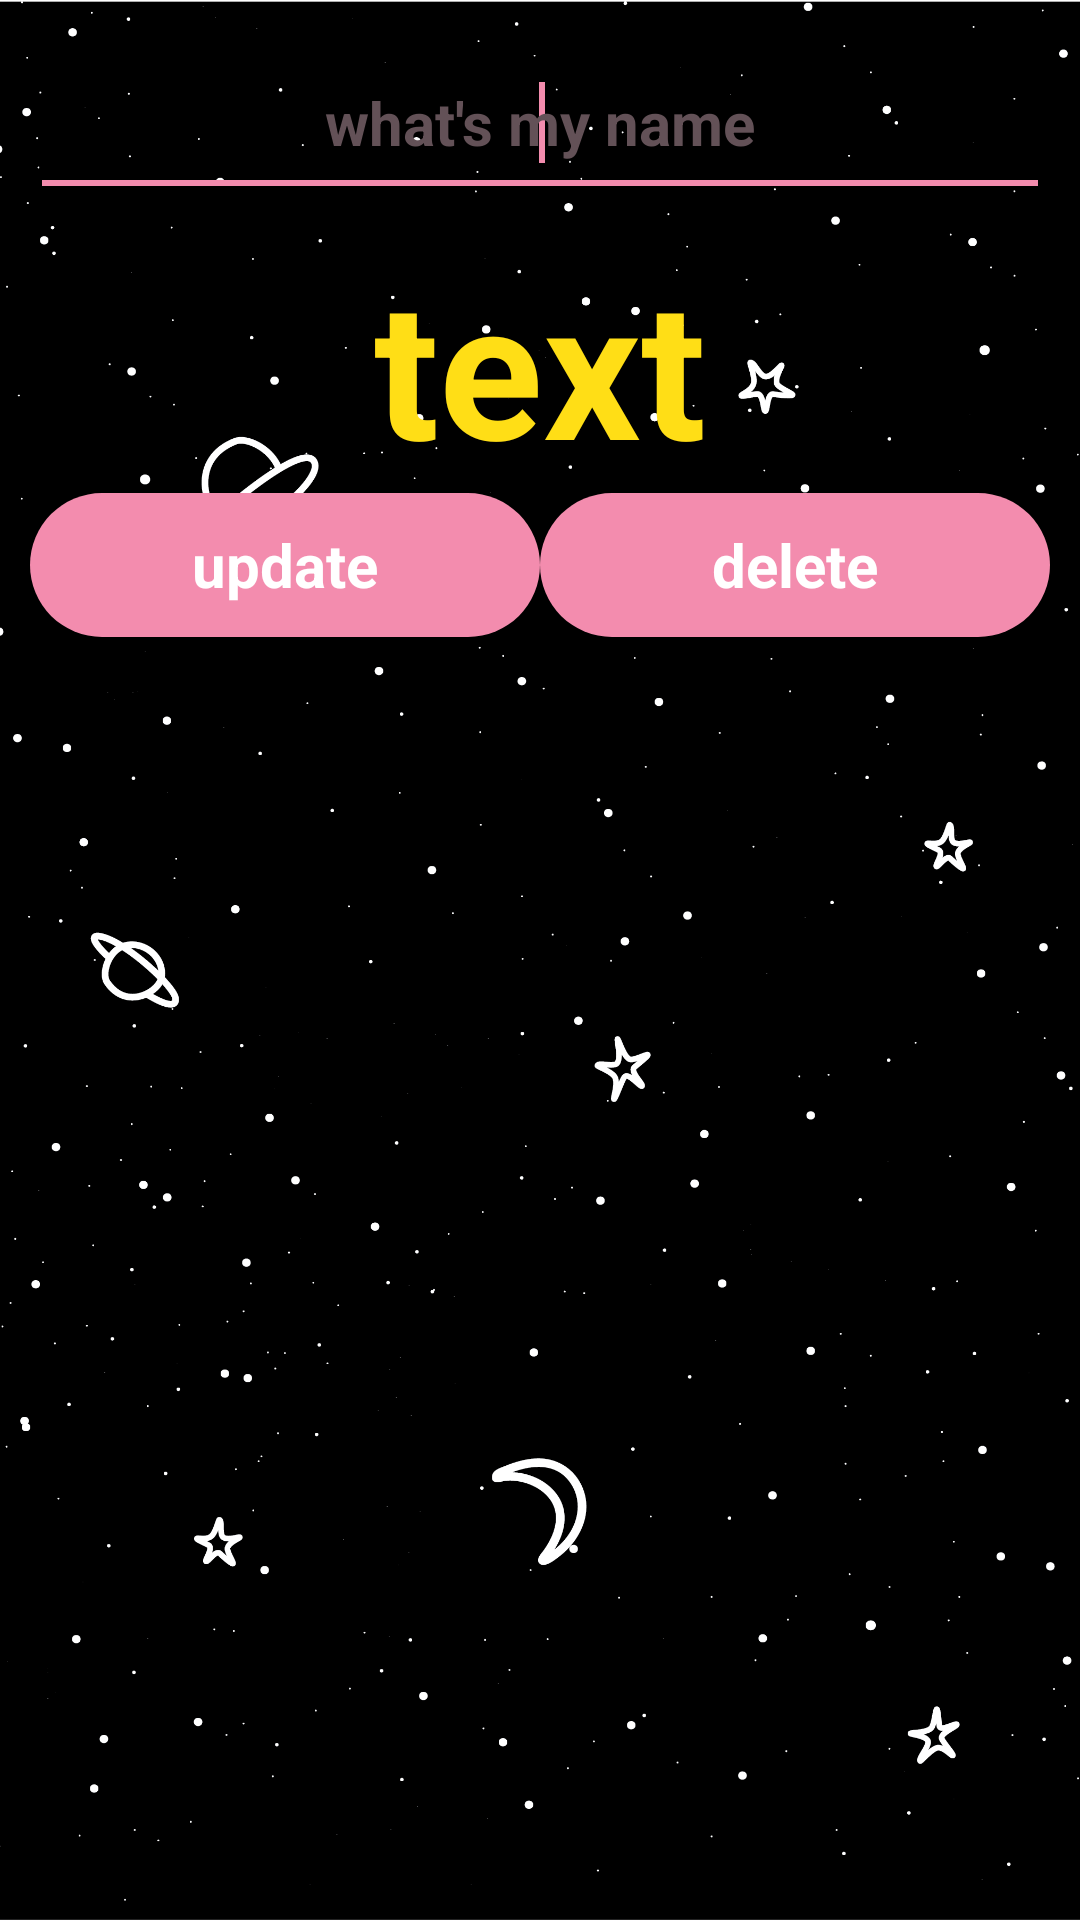

Reconstruct the res/layout file that produces this screen, plus the resources it refers to.
<!-- AndroidManifest.xml: application theme Theme.SQLiteApp -->
<!-- res/layout/activity_modify_session.xml -->
<?xml version="1.0" encoding="utf-8"?>
<LinearLayout xmlns:app="http://schemas.android.com/apk/res-auto"
    xmlns:android="http://schemas.android.com/apk/res/android"
    android:layout_width="match_parent"
    android:layout_height="match_parent"
    android:orientation="vertical"
    android:padding="10dp"
    android:background="@drawable/background1"
    >

    <EditText
        android:id="@+id/subject_edittext"
        android:layout_width="match_parent"
        android:layout_height="59dp"
        android:layout_marginBottom="10dp"
        android:autofillHints="titleEnter"
        android:ems="10"
        android:hint="@string/enter_subject"
        android:inputType="text"
        android:textAlignment="center"
        android:textColor="@color/purple_200"
        android:textColorHint="#635157"
        android:textColorLink="@color/purple_200"
        android:textCursorDrawable="?android:attr/textCursorDrawable"
        android:textSize="20sp"
        android:textStyle="bold" >

        <requestFocus />
    </EditText>

    <TextView
        android:id="@+id/time_textview"
        android:layout_width="wrap_content"
        android:layout_height="wrap_content"
        android:autofillHints="timeEnter"
        android:ems="10"
        android:inputType="text"
        android:minLines="5"
        android:text="text"
        android:textAlignment="center"
        android:textColor="@color/teal_200"
        android:textSize="64sp"
        android:textStyle="bold" />


    <LinearLayout
        android:layout_width="fill_parent"
        android:layout_height="wrap_content"
        android:weightSum="2"
        android:layout_gravity="center_horizontal"
        android:orientation="horizontal">

        <Button
            android:id="@+id/btn_update"
            style="@style/CardView.Dark"
            android:layout_width="wrap_content"
            android:layout_height="wrap_content"
            android:layout_weight="1"
            android:background="@drawable/bgbtnpurple"
            android:text="@string/update"
            android:textColor="@color/white"
            android:textSize="20sp"
            android:textStyle="bold" />

        <Button
            android:id="@+id/btn_delete"
            style="@style/CardView.Dark"
            android:layout_width="wrap_content"
            android:layout_height="wrap_content"
            android:layout_weight="1"
            android:background="@drawable/bgbtnpurple"
            android:text="@string/delete"
            android:textColor="@color/white"
            android:textSize="20sp"
            android:textStyle="bold" />

    </LinearLayout>


</LinearLayout>
<!-- resources referenced by this layout -->
<resources>
  <color name="purple_200">#f38cae</color>
  <color name="teal_200">#ffde16</color>
  <color name="white">#FFFFFFFF</color>
  <!-- drawable background1: png bitmap (drawable-v24, 136605 bytes) -->
  <!-- drawable bgbtnpurple (drawable) -->
  <?xml version="1.0" encoding="utf-8"?>
  <shape xmlns:android="http://schemas.android.com/apk/res/android">
  
      
  
      <corners
          android:radius="200dp"
          />
      <gradient
          android:angle="0"
          android:centerX="0.5"
          android:centerY="0.5"
          android:centerColor="@color/purple_200"
          android:startColor="@color/purple_200"
          android:endColor="@color/black"
          android:gradientRadius="1000px"
          android:type="radial"
  
          />
  
  
  </shape>
  <string name="delete">delete</string>
  <string name="enter_subject">what\'s my name</string>
  <string name="update">update</string>
  <style name="Theme.SQLiteApp" parent="Theme.MaterialComponents.DayNight.NoActionBar">
          
          <item name="colorPrimary">@color/purple_200</item>
          <item name="colorPrimaryVariant">@color/black</item>
          <item name="colorOnPrimary">@color/white</item>
          
          <item name="colorSecondary">@color/purple_200</item>
          <item name="colorSecondaryVariant">@color/purple_200</item>
          <item name="colorOnSecondary">@color/black</item>
          
          <item name="android:statusBarColor" tools:targetApi="l">?attr/colorPrimaryVariant</item>
          
      </style>
  <color name="black">#FF000000</color>
</resources>
